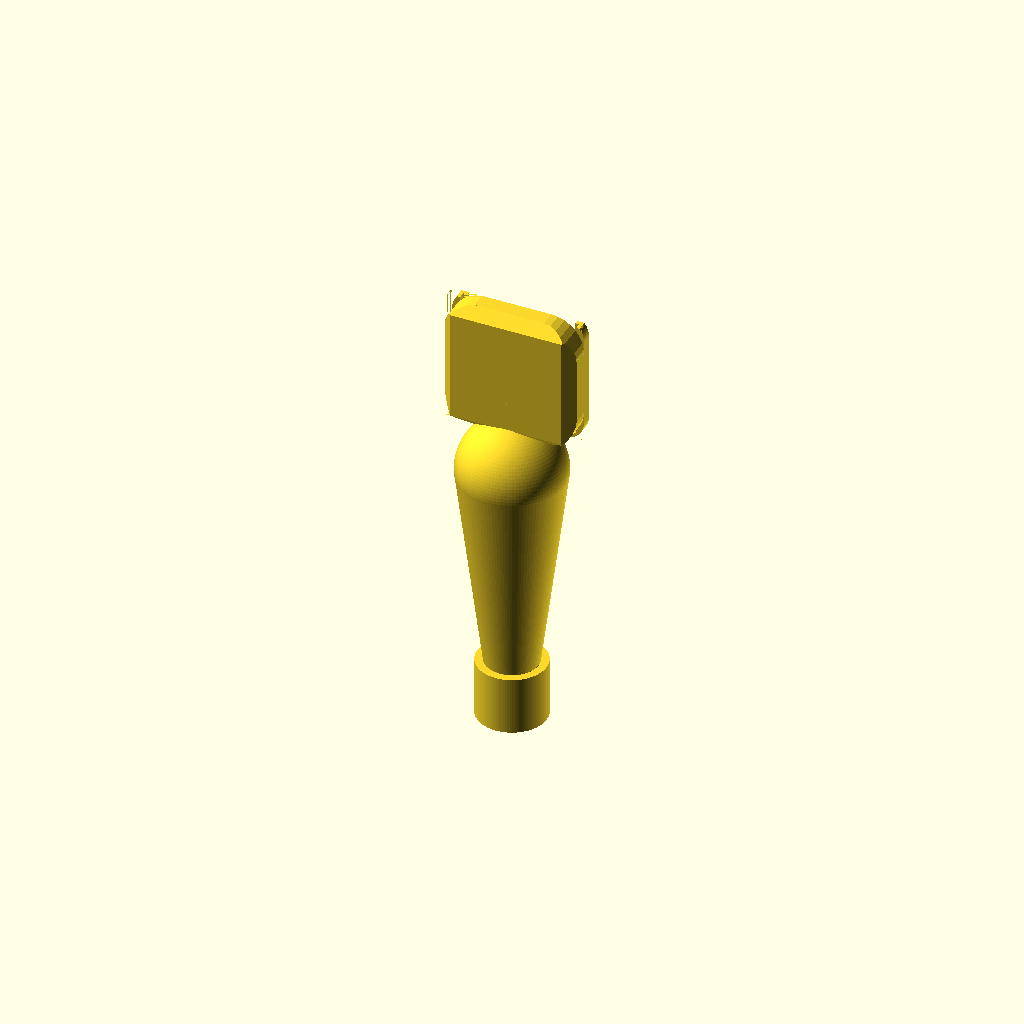
Cell 1: the model at its default parameters.
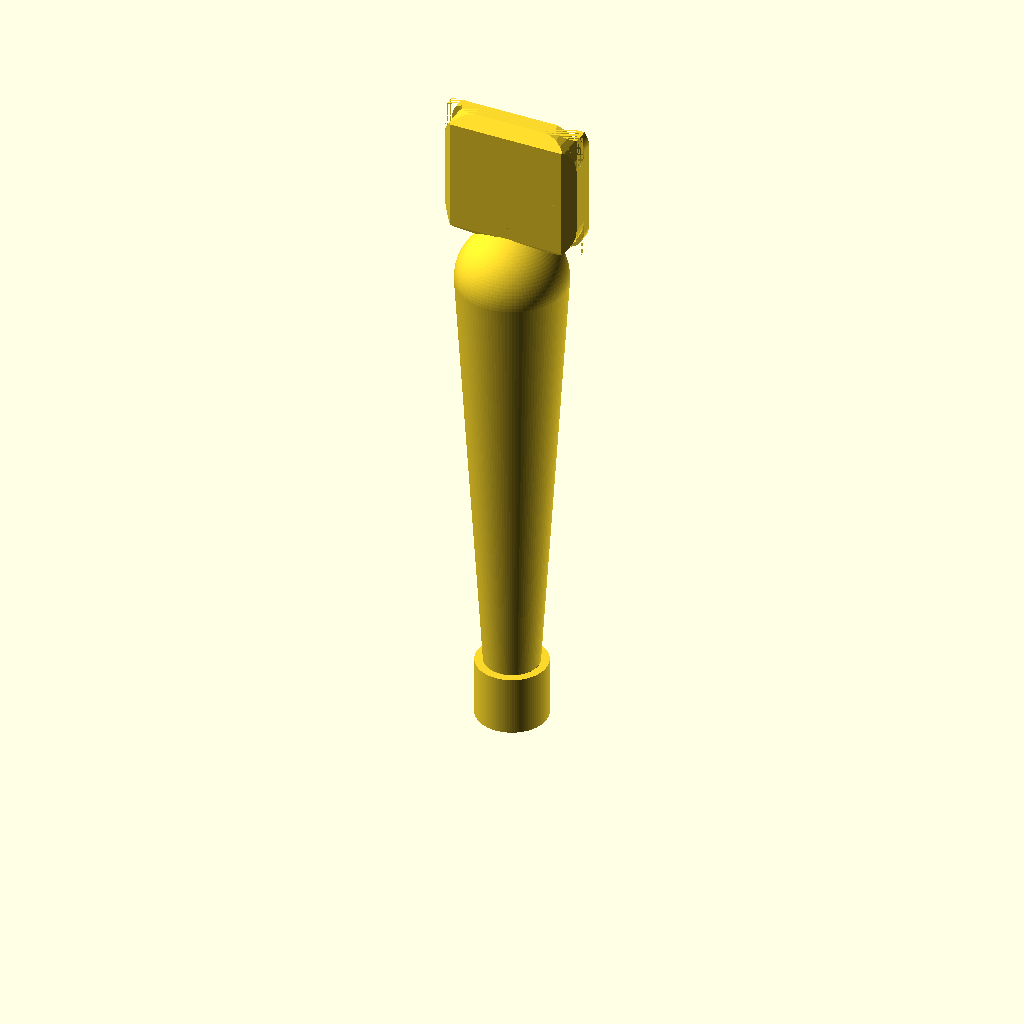
Cell 2: handle_height = 160 (everything else at default).
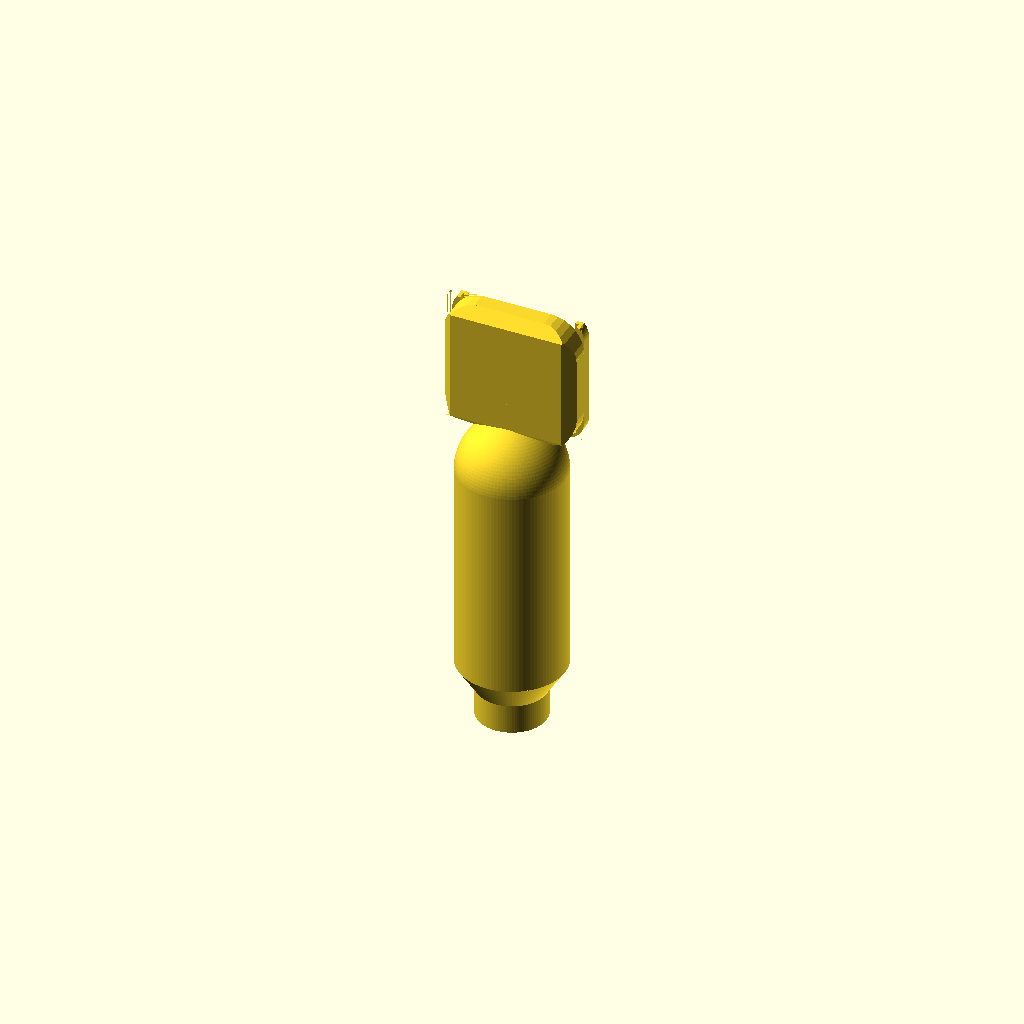
Cell 3 — handle_radius set to 20, the other parameters unchanged.
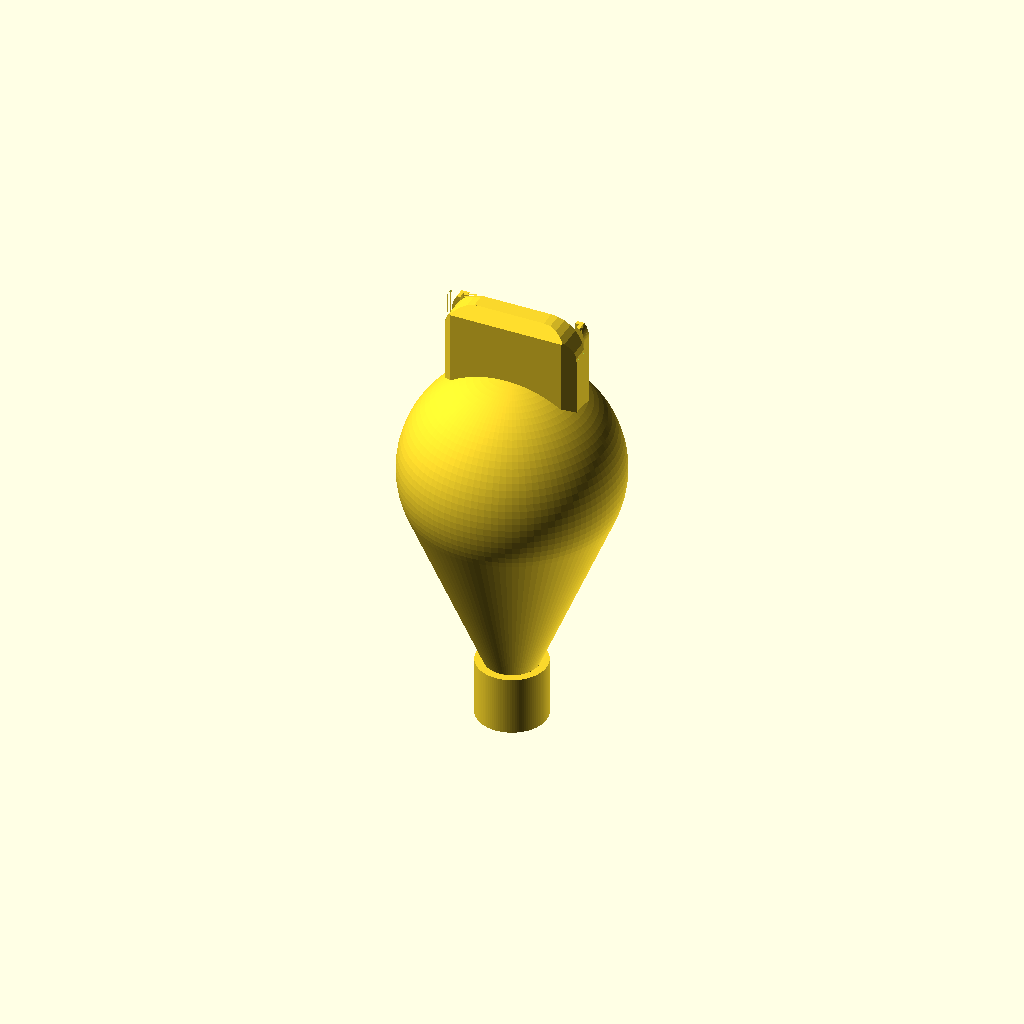
Cell 4 — sphere_radius set to 40, the other parameters unchanged.
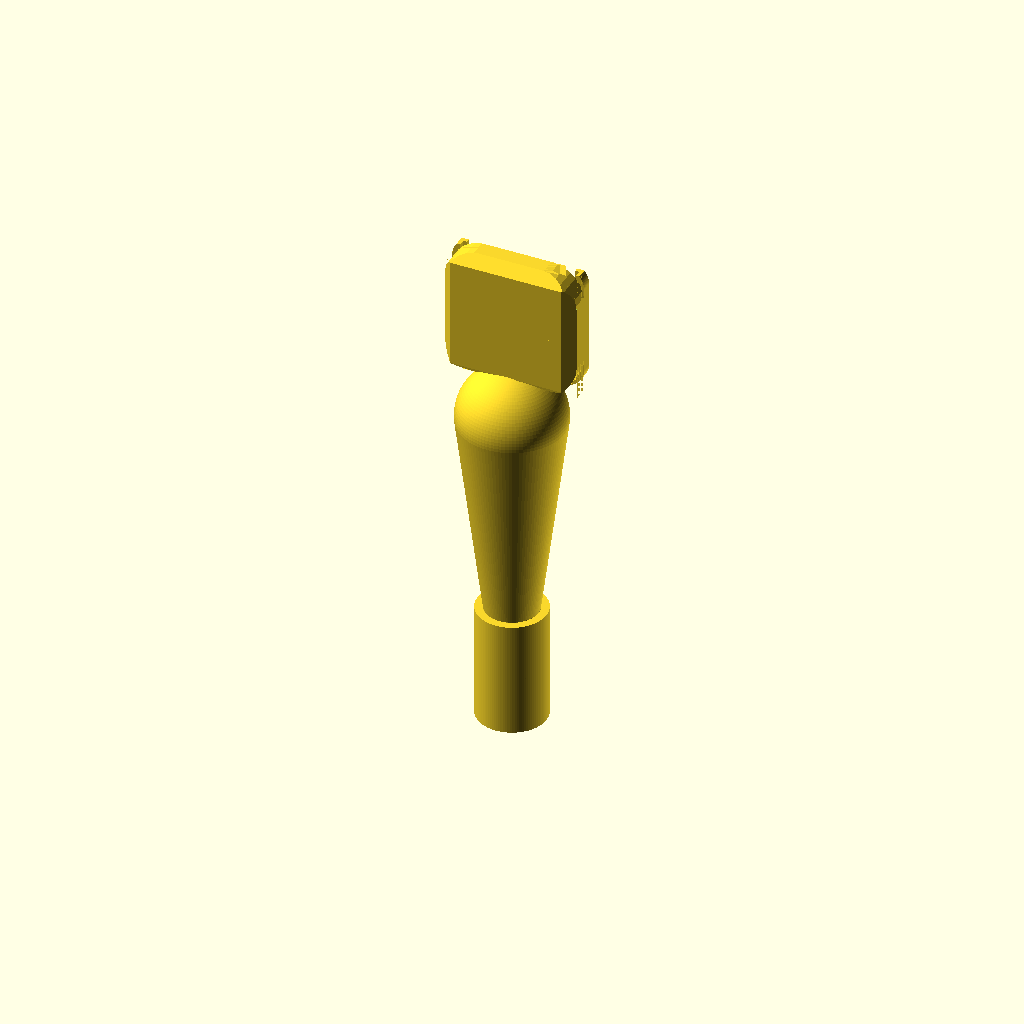
Cell 5: the same model with pillar_height = 44.
One fixed orthographic camera (rotation 55°, 0°, 25°; colour scheme Cornfield) for every cell.
Source of the model, Small3D/BeerTapHandle.scad:
// ============================================================
// Beer Tap Handle
// ============================================================

// --- Handle ---
handle_height       = 80;
handle_radius       = 10;
sphere_radius       = 20;
neck_height         = 20;

// --- Pillar ---
pillar_height       = 22;   // Höhe des Pillars (mind. 21.5mm für Gewinde)
pillar_radius       = 13;   // Radius des Pillars

// --- Shield ---
shield_width        = 50;
shield_height       = 50;
shield_thickness    = 10;
shield_tilt_angle   = -90;
shield_offset       = shield_height - shield_height / 5;

// --- Rahmen auf der Vorderseite ---
frame_wall          = 3;    // Breite der Rahmenstege (links/rechts/unten)
frame_height        = 4;    // Wie weit der Rahmen von der Shield-Fläche absteht
frame_corner_r      = 8;    // Eckenradius (passend zum Shield)
frame_lip           = 1.5;  // Lippe die innen über den Zettel greift (hält ihn vorne)

// --- 3/8" G-Innengewinde (BSP / Whitworth) ---
thread_designator   = "UNC-3/8"; // Normbezeichnung für threadlib
thread_turns        = 10;       // 10 Gänge × 1.5875mm (UNC-3/8) ≈ 16mm Tiefe
thread_depth_extra  = 2;        // Zusätzlicher Freistich unter dem Gewinde (mm)

// --- Render-Qualität ---
fn = 100;



include <threadlib.scad>

// ============================================================
// Module
// ============================================================

module pillar_to_shaft_transition() {
    hull() {
        translate([0, 0, pillar_height])
            cylinder(r=handle_radius, h=0.1, $fn=fn);
        translate([0, 0, pillar_height / 2])
            cylinder(r=pillar_radius, h=0.1, $fn=fn);
    }
}

module beer_tap_handle() {
    union() {
        hull() {
            translate([0, 0, handle_height + pillar_height])
                sphere(r=sphere_radius, $fn=fn);
            translate([0, 0, pillar_height])
                cylinder(r=handle_radius, h=neck_height, $fn=fn);
        }
        pillar_to_shaft_transition();
        cylinder(r=pillar_radius, h=pillar_height, $fn=fn);
    }
}

module fillet(r, h) {
    translate([r / 2, r / 2, 0])
        difference() {
            cube([r + 0.01, r + 0.01, h], center=true);
            translate([r / 2, r / 2, 0])
                cylinder(r=r, h=h + 1, center=true);
        }
}

module rounded_rect(w, h, r) {
    r_safe = min(r, w/2 - 0.01, h/2 - 0.01);
    hull() {
        translate([ w/2 - r_safe,  h/2 - r_safe]) circle(r=r_safe, $fn=fn);
        translate([-w/2 + r_safe,  h/2 - r_safe]) circle(r=r_safe, $fn=fn);
        translate([ w/2 - r_safe, -h/2 + r_safe]) circle(r=r_safe, $fn=fn);
        translate([-w/2 + r_safe, -h/2 + r_safe]) circle(r=r_safe, $fn=fn);
    }
}

// ----------------------------------------------------------------
// label_frame() – supportfreie Version für aufrechten Druck
//
// Das Schild liegt beim Drucken flach (Vorderseite oben), daher
// zeigt die Z-Achse des Schilds nach oben im Druckraum.
// Der Rahmen wächst in +Z (= weg von der Shield-Fläche) → kein Überhang.
//
// Die Unterseite des Rahmens (Shield-Fläche) ist die Grundfläche →
// keine hängenden Flächen.
// Die Innenkante des Rahmens bekommt eine 45°-Fase (chamfer) an der
// Oberkante, damit auch die innere Wand supportfrei bleibt.
// ----------------------------------------------------------------
module label_frame() {
    z = shield_thickness / 2;

    // Chamfer-Größe: gleich frame_lip, min. 0.8mm
    chamfer = max(frame_lip, 0.8);

    translate([0, 0, z]) {

        // --- Hauptrahmen (links, rechts, unten; oben offen) ---
        // Außenprofil minus Innenprofil, als Polygon mit 45°-Fase oben innen
        linear_extrude(height = frame_height - chamfer) {
            difference() {
                intersection() {
                    rounded_rect(shield_width, shield_height, frame_corner_r);
                    translate([0, frame_wall/2])
                        square([shield_width, shield_height - frame_wall], center=true);
                }
                translate([0, -frame_wall/2])
                    square([shield_width  - 2*frame_wall,
                            shield_height - frame_wall], center=true);
            }
        }

        // --- Chamfer-Ring oben innen (45°-Fase) ---
        // Schräger Ring: außen auf Rahmen-Außenkontur, innen läuft nach innen
        translate([0, 0, frame_height - chamfer])
            linear_extrude(height = chamfer, scale = 1) {
                // Schritt für Schritt: Außenprofil bleibt, Innenprofil schrumpft
                // → wird mit hull() von Vollprofil auf äußeres Profil interpoliert
                difference() {
                    intersection() {
                        rounded_rect(shield_width, shield_height, frame_corner_r);
                        translate([0, frame_wall/2])
                            square([shield_width, shield_height - frame_wall], center=true);
                    }
                    // Innenöffnung schrumpft um chamfer → ergibt 45°-Fase
                    translate([0, -frame_wall/2])
                        square([shield_width  - 2*frame_wall - 0,
                                shield_height - frame_wall  - 0], center=true);
                }
            }

        // --- Lippe (hält Zettel) ---
        // Liegt direkt auf dem Hauptrahmen, wächst nach oben → kein Überhang
        translate([0, 0, frame_height - frame_lip])
            linear_extrude(height = frame_lip) {
                difference() {
                    intersection() {
                        rounded_rect(shield_width, shield_height, frame_corner_r);
                        translate([0, frame_wall/2])
                            square([shield_width, shield_height - frame_wall], center=true);
                    }
                    translate([0, -frame_wall/2])
                        square([shield_width  - 2*frame_wall - 2*frame_lip,
                                shield_height - frame_wall  -   frame_lip], center=true);
                }
            }
    }
}

// ----------------------------------------------------------------
// shield() – mit 45-Fase an der Druckbett-zugewandten Unterseite
//
// Beim aufrechten Druck (Pillar unten) zeigt -Z des Shields nach
// unten (Ueberhang). Eine 45-Fase an allen vier unteren Kanten
// macht die Unterseite supportfrei druckbar.
// ----------------------------------------------------------------
module shield(w, h, t) {
    corner_r = w / 4;
    shield_chamfer = min(t / 2, 4);

    difference() {
        union() {
            // Hauptkoerper (ohne unterste shield_chamfer mm)
            translate([0, 0, shield_chamfer / 2])
                cube([w, h, t - shield_chamfer], center=true);

            // 45-Fase unten: hull von schmalem Boden zu vollem Querschnitt
            hull() {
                translate([0, 0, -t/2])
                    cube([w - 2*shield_chamfer, h - 2*shield_chamfer, 0.01], center=true);
                translate([0, 0, -t/2 + shield_chamfer])
                    cube([w, h, 0.01], center=true);
            }
        }

        // Ecken-Fillets (XY-Ebene)
        translate([-w/2, -h/2, 0]) rotate([0,0,  0]) fillet(corner_r, t+1);
        translate([-w/2,  h/2, 0]) rotate([0,0,-90]) fillet(corner_r, t+1);
        translate([ w/2, -h/2, 0]) rotate([0,0, 90]) fillet(corner_r, t+1);
        translate([ w/2,  h/2, 0]) rotate([0,0,180]) fillet(corner_r, t+1);
    }

    // Einlaufschraege oben (unter der Zettel-Lippe):
    // fillet() waechst im +X/+Y-Quadranten. Mit translate auf (-w/2, h/2)
    // und (+w/2, h/2) liegt die Rundung bündig unter der Oberkante des Shields.
    translate([  .8, h/2, 7])                fillet(w/3, 4);
    translate([ -.8, h/2, 7]) mirror([1,0,0]) fillet(w/3, 4);

    label_frame();
}

// tap() aus threadlib liefert ein positives Objekt:
// Kernzylinder mit eingeschnittenen Gewinderippen (fertiges Negativ-Werkzeug).
// Dieses wird als Ganzes aus dem Hauptkörper herausgeschnitten.
module inner_thread_pocket() {
    specs    = thread_specs(str(thread_designator, "-int"));
    P        = specs[0];
    Dsupport = specs[2];
    chamfer  = 0.8;

    union() {
        // tap() = Kernzylinder minus Gewinderippen
        tap(thread_designator,
            turns      = thread_turns,
            higbee_arc = 20,
            fn         = fn);

        // Fase am Eingang (Unterseite Pillar = Z=0)
        translate([0, 0, -P / 2 - chamfer])
            cylinder(h  = chamfer + 0.01,
                     d1 = Dsupport + 2 * chamfer,
                     d2 = Dsupport,
                     $fn = fn);

        // Freistich unterhalb des Gewindes
        translate([0, 0, -P / 2 - chamfer - thread_depth_extra])
            cylinder(h  = thread_depth_extra + 0.01,
                     d  = Dsupport,
                     $fn = fn);
    }
}

module main() {
    rotate([shield_tilt_angle, 0, 0])
        translate([0, -(handle_height + pillar_height + shield_offset), 0])
            shield(shield_width, shield_height, shield_thickness);

    // Handle mit UNC-3/8-Innengewinde unten.
    // tap() liefert bereits den fertigen Negativ-Körper (Zylinder + Gewinde),
    // der direkt aus dem Hauptkörper herausgeschnitten wird.
    difference() {
        beer_tap_handle();
        inner_thread_pocket();
    }
}

main();
Customizer parameters (derived from the source; name, type, default, range or options):
handle_height: number, default 80
handle_radius: number, default 10
sphere_radius: number, default 20
neck_height: number, default 20
pillar_height: number, default 22
pillar_radius: number, default 13
shield_width: number, default 50
shield_height: number, default 50
shield_thickness: number, default 10
shield_tilt_angle: number, default -90
frame_wall: number, default 3
frame_height: number, default 4
frame_corner_r: number, default 8
frame_lip: number, default 1.5
thread_designator: string, default "UNC-3/8"
thread_turns: number, default 10
thread_depth_extra: number, default 2
fn: number, default 100
